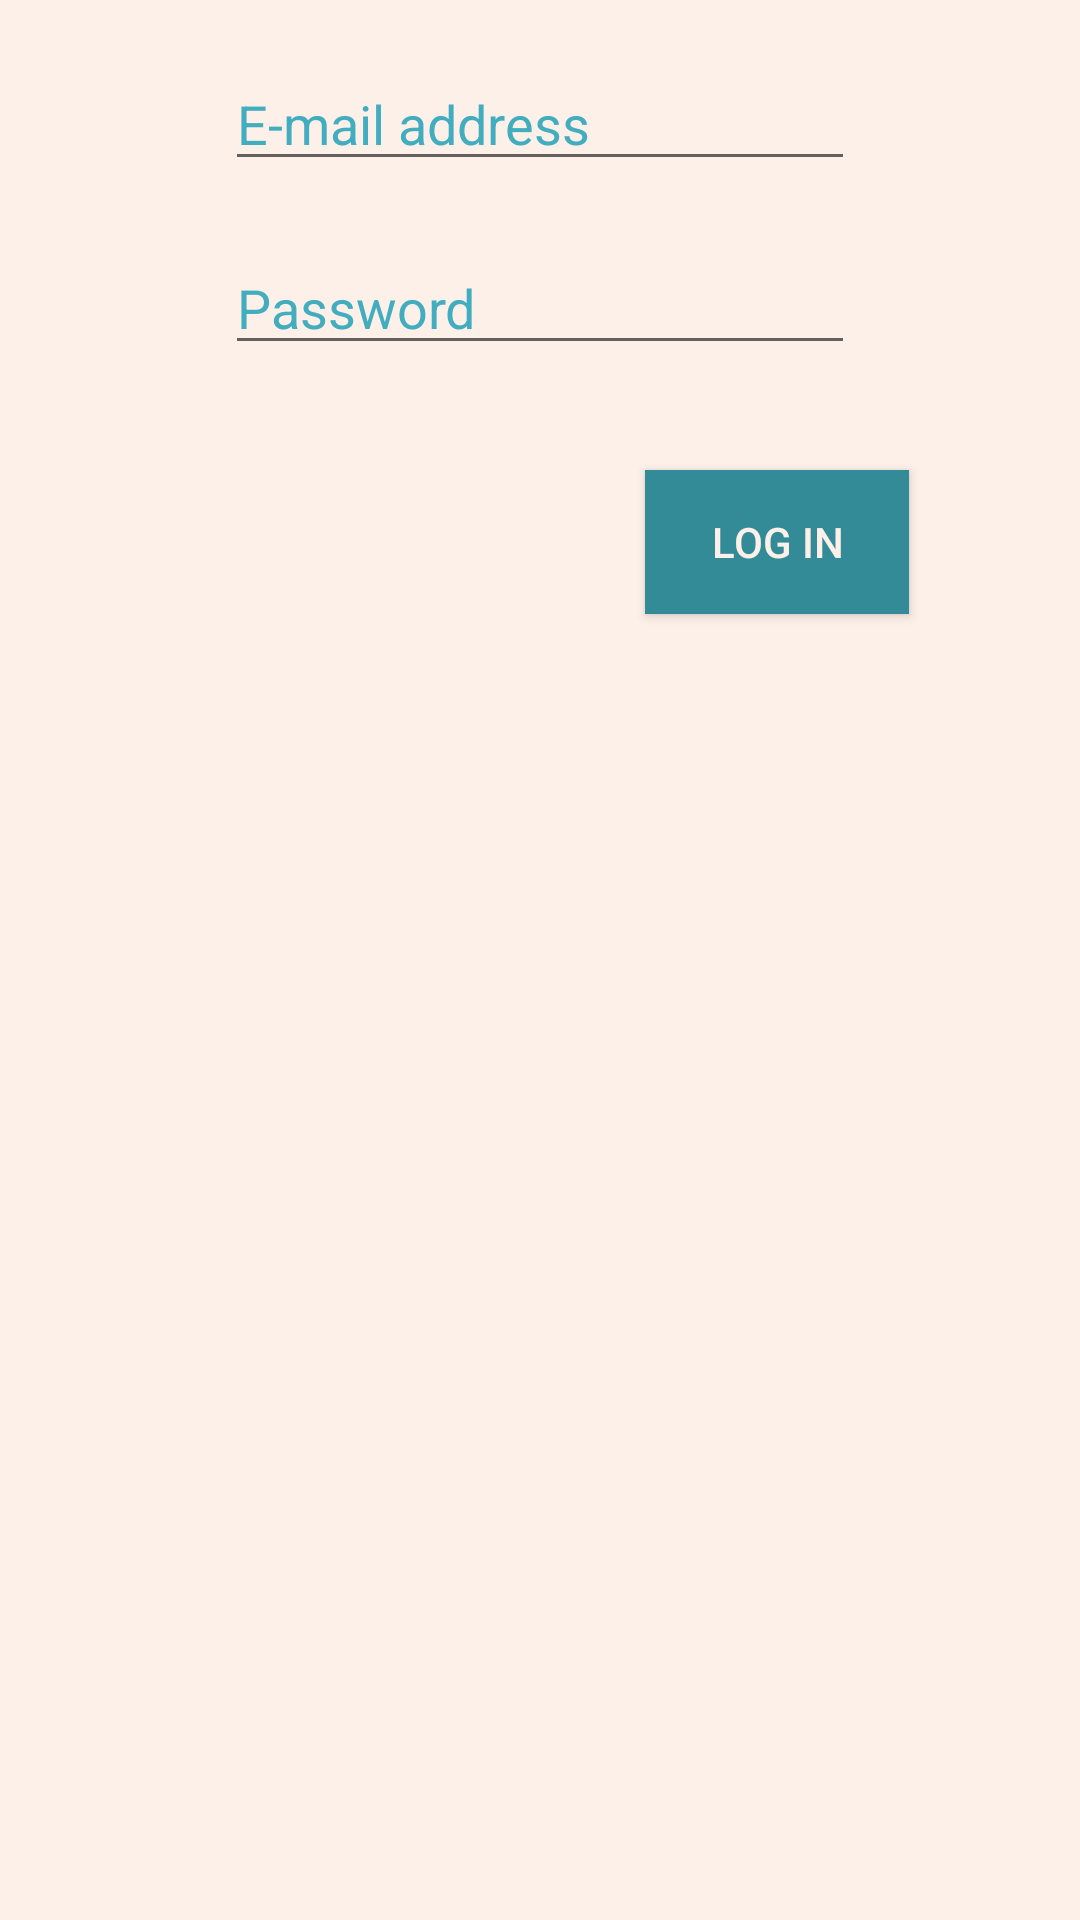

Write the Android layout XML for this screen, with the resource values it uses.
<!-- AndroidManifest.xml: application theme AppTheme -->
<!-- res/layout/fragment_log_in.xml -->
<?xml version="1.0" encoding="utf-8"?>
<androidx.constraintlayout.widget.ConstraintLayout xmlns:android="http://schemas.android.com/apk/res/android"
    xmlns:app="http://schemas.android.com/apk/res-auto"
    xmlns:tools="http://schemas.android.com/tools"
    android:layout_width="match_parent"
    android:layout_height="match_parent"
    tools:context=".firstPageAndLogIn.LogInFragment">


    <EditText
        android:id="@+id/emailLogIn"
        android:layout_width="wrap_content"
        android:layout_height="wrap_content"
        android:ems="10"
        android:hint="@string/email"
        android:inputType="textEmailAddress"
        app:layout_constraintEnd_toEndOf="parent"
        app:layout_constraintStart_toStartOf="parent"
        app:layout_constraintTop_toBottomOf="@+id/errorMessage" />

    <EditText
        android:id="@+id/password"
        android:layout_width="wrap_content"
        android:layout_height="wrap_content"
        android:layout_marginTop="20dp"
        android:ems="10"
        android:hint="@string/password"
        android:inputType="textPassword"
        app:layout_constraintEnd_toEndOf="parent"
        app:layout_constraintStart_toStartOf="parent"
        app:layout_constraintTop_toBottomOf="@+id/emailLogIn" />

    <Button
        android:id="@+id/button"
        android:layout_width="wrap_content"
        android:layout_height="wrap_content"
        android:layout_marginTop="35dp"
        android:text="@string/logIn"
        app:layout_constraintEnd_toEndOf="parent"
        app:layout_constraintHorizontal_bias="0.79"
        app:layout_constraintStart_toStartOf="parent"
        app:layout_constraintTop_toBottomOf="@+id/password"
        android:onClick="logIn"
        style="@style/ButtonTheme"/>

    <TextView
        android:id="@+id/errorMessage"
        android:layout_width="wrap_content"
        android:layout_height="wrap_content"
        android:layout_marginStart="100dp"
        android:text=""
        android:textColor="@color/colorAccent"
        app:layout_constraintStart_toStartOf="parent"
        app:layout_constraintTop_toTopOf="parent" />

</androidx.constraintlayout.widget.ConstraintLayout>
<!-- resources referenced by this layout -->
<resources>
  <color name="colorAccent">#009900</color>
  <string name="email">E-mail address</string>
  <string name="logIn">Log in</string>
  <string name="password">Password</string>
  <style name="ButtonTheme">
          <item name="android:background">@color/colorPrimary</item>
          <item name="android:textColor">@color/background</item>
      </style>
  <style name="AppTheme" parent="Theme.AppCompat.Light.NoActionBar">
          
          <item name="colorPrimary">@color/colorPrimary</item>
          <item name="colorPrimaryDark">@color/colorPrimaryDark</item>
          <item name="colorAccent">@color/colorAccent</item>
          <item name="android:windowBackground">@color/background</item>
          <item name="android:textColor">@color/colorPrimaryDark</item>
          <item name="android:textColorHint">@color/hintColor</item>
          <item name="android:navigationBarColor">@color/colorPrimaryDark</item>
  
      </style>
  <color name="colorPrimary">#348b98</color>
  <color name="background">#FDF0E9</color>
  <color name="colorPrimaryDark">#20565E</color>
  <color name="hintColor">#41adbe</color>
</resources>
